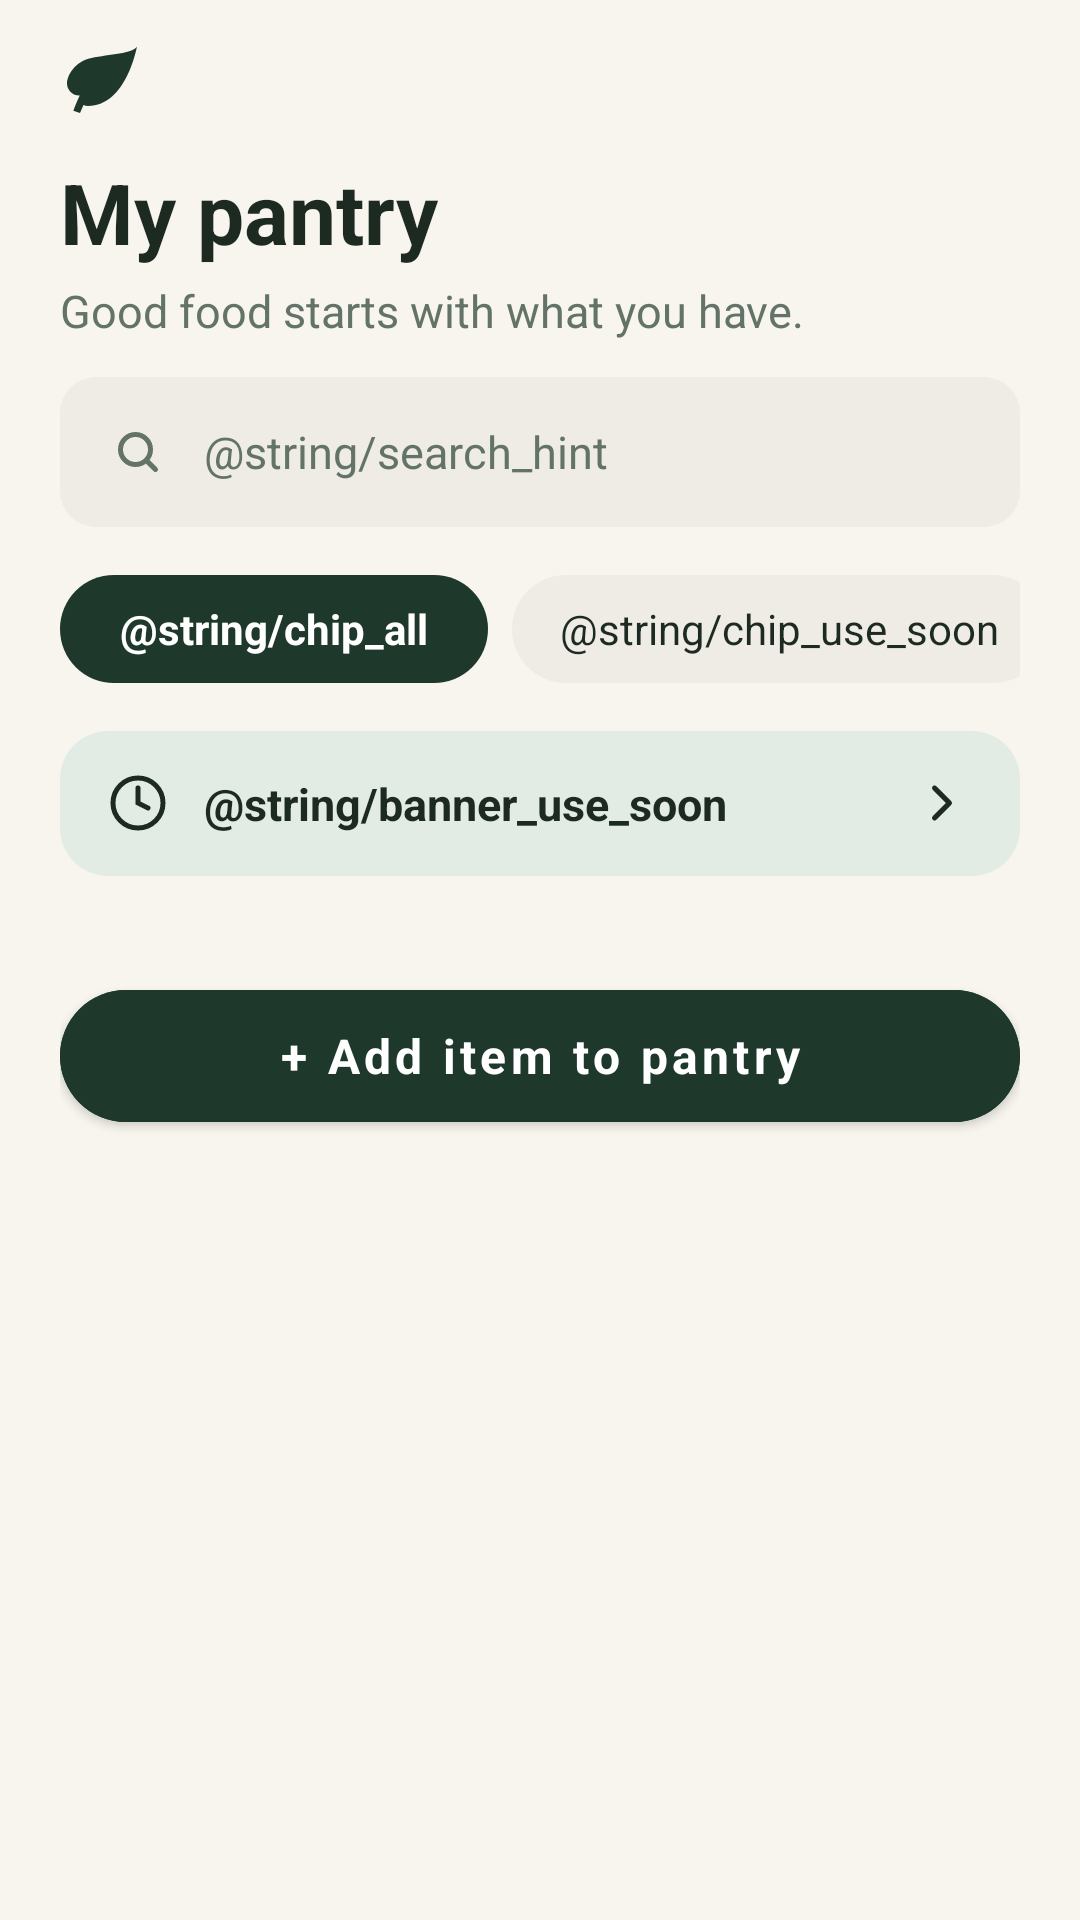

Reconstruct the res/layout file that produces this screen, plus the resources it refers to.
<!-- AndroidManifest.xml: application theme Theme.SmartPantryManager -->
<!-- res/layout/activity_pantry.xml -->
<?xml version="1.0" encoding="utf-8"?>
<androidx.core.widget.NestedScrollView xmlns:android="http://schemas.android.com/apk/res/android"
    xmlns:app="http://schemas.android.com/apk/res-auto"
    android:layout_width="match_parent"
    android:layout_height="match_parent"
    android:fillViewport="true"
    android:background="@color/cream">

    <LinearLayout
        android:layout_width="match_parent"
        android:layout_height="wrap_content"
        android:orientation="vertical"
        android:paddingHorizontal="20dp"
        android:paddingTop="12dp"
        android:paddingBottom="24dp">

        <ImageView
            android:layout_width="28dp"
            android:layout_height="28dp"
            android:layout_marginBottom="12dp"
            android:src="@drawable/ic_leaf"
            android:contentDescription="@null" />

        <TextView
            style="@style/Title"
            android:text="@string/pantry" />

        <TextView
            style="@style/Body"
            android:text="@string/pantry_subtitle" />

        
        <LinearLayout
            android:layout_width="match_parent"
            android:layout_height="50dp"
            android:layout_marginBottom="16dp"
            android:background="@drawable/bg_edittext"
            android:gravity="center_vertical"
            android:paddingHorizontal="16dp">

            <ImageView
                android:layout_width="20dp"
                android:layout_height="20dp"
                android:layout_marginEnd="12dp"
                android:src="@drawable/ic_search"
                android:contentDescription="@null" />

            <TextView
                android:layout_width="0dp"
                android:layout_height="wrap_content"
                android:layout_weight="1"
                android:text="@string/search_hint"
                android:textColor="@color/muted"
                android:textSize="15sp" />
        </LinearLayout>

        
        <HorizontalScrollView
            android:layout_width="match_parent"
            android:layout_height="wrap_content"
            android:layout_marginBottom="16dp"
            android:scrollbars="none">

            <LinearLayout
                android:layout_width="wrap_content"
                android:layout_height="wrap_content"
                android:orientation="horizontal">

                <TextView
                    android:layout_width="wrap_content"
                    android:layout_height="36dp"
                    android:layout_marginEnd="8dp"
                    android:background="@drawable/bg_chip_selected"
                    android:gravity="center"
                    android:paddingHorizontal="20dp"
                    android:text="@string/chip_all"
                    android:textColor="@color/white"
                    android:textSize="14sp"
                    android:textStyle="bold" />

                <TextView
                    android:layout_width="wrap_content"
                    android:layout_height="36dp"
                    android:layout_marginEnd="8dp"
                    android:background="@drawable/bg_chip_unselected"
                    android:gravity="center"
                    android:paddingHorizontal="16dp"
                    android:text="@string/chip_use_soon"
                    android:textColor="@color/ink"
                    android:textSize="14sp" />

                <TextView
                    android:layout_width="wrap_content"
                    android:layout_height="36dp"
                    android:background="@drawable/bg_chip_unselected"
                    android:gravity="center"
                    android:paddingHorizontal="16dp"
                    android:text="@string/chip_vegetables"
                    android:textColor="@color/ink"
                    android:textSize="14sp" />
            </LinearLayout>
        </HorizontalScrollView>

        
        <LinearLayout
            android:layout_width="match_parent"
            android:layout_height="wrap_content"
            android:layout_marginBottom="20dp"
            android:background="@drawable/bg_card_mint"
            android:gravity="center_vertical"
            android:paddingHorizontal="16dp"
            android:paddingVertical="14dp">

            <ImageView
                android:layout_width="20dp"
                android:layout_height="20dp"
                android:layout_marginEnd="12dp"
                android:src="@drawable/ic_clock"
                android:contentDescription="@null" />

            <TextView
                android:layout_width="0dp"
                android:layout_height="wrap_content"
                android:layout_weight="1"
                android:text="@string/banner_use_soon"
                android:textColor="@color/ink"
                android:textSize="15sp"
                android:textStyle="bold" />

            <ImageView
                android:layout_width="20dp"
                android:layout_height="20dp"
                android:src="@drawable/ic_chevron_right"
                android:contentDescription="@null" />
        </LinearLayout>

        <TextView
            android:id="@+id/count"
            style="@style/Section"
            android:visibility="gone" />

        <TextView
            android:id="@+id/empty"
            style="@style/Body"
            android:text="@string/empty"
            android:visibility="gone" />

        <androidx.recyclerview.widget.RecyclerView
            android:id="@+id/list"
            android:layout_width="match_parent"
            android:layout_height="wrap_content"
            android:clipToPadding="false"
            android:nestedScrollingEnabled="false" />

        <com.google.android.material.button.MaterialButton
            android:id="@+id/addItem"
            android:layout_width="match_parent"
            android:layout_height="56dp"
            android:layout_marginTop="12dp"
            android:backgroundTint="@color/sage_dark"
            android:text="@string/add_ingredient_btn"
            android:textAllCaps="false"
            android:textColor="@color/white"
            android:textSize="16sp"
            android:textStyle="bold"
            app:cornerRadius="28dp" />

    </LinearLayout>
</androidx.core.widget.NestedScrollView>
<!-- resources referenced by this layout -->
<resources>
  <color name="cream">#F7F5EE</color>
  <color name="ink">#1C2A22</color>
  <color name="muted">#637368</color>
  <color name="sage_dark">#1E382B</color>
  <color name="white">#FFFFFF</color>
  <!-- drawable bg_card_mint (drawable) -->
  <?xml version="1.0" encoding="utf-8"?>
  <shape xmlns:android="http://schemas.android.com/apk/res/android">
      <solid android:color="@color/sage_light" />
      <corners android:radius="16dp" />
  </shape>
  <!-- drawable bg_chip_selected (drawable) -->
  <?xml version="1.0" encoding="utf-8"?>
  <shape xmlns:android="http://schemas.android.com/apk/res/android">
      <solid android:color="@color/sage_dark" />
      <corners android:radius="20dp" />
  </shape>
  <!-- drawable bg_chip_unselected (drawable) -->
  <?xml version="1.0" encoding="utf-8"?>
  <shape xmlns:android="http://schemas.android.com/apk/res/android">
      <solid android:color="@color/soft" />
      <corners android:radius="20dp" />
  </shape>
  <!-- drawable bg_edittext (drawable) -->
  <?xml version="1.0" encoding="utf-8"?>
  <shape xmlns:android="http://schemas.android.com/apk/res/android">
      <solid android:color="@color/soft" />
      <corners android:radius="12dp" />
  </shape>
  <!-- drawable ic_chevron_right (drawable) -->
  <vector xmlns:android="http://schemas.android.com/apk/res/android"
      android:width="24dp"
      android:height="24dp"
      android:viewportWidth="24"
      android:viewportHeight="24">
    <path
        android:fillColor="@android:color/transparent"
        android:strokeColor="@color/ink"
        android:strokeWidth="2"
        android:strokeLineCap="round"
        android:strokeLineJoin="round"
        android:pathData="M9 18L15 12L9 6"/>
  </vector>
  <!-- drawable ic_clock (drawable) -->
  <vector xmlns:android="http://schemas.android.com/apk/res/android"
      android:width="24dp"
      android:height="24dp"
      android:viewportWidth="24"
      android:viewportHeight="24">
    <path
        android:fillColor="@android:color/transparent"
        android:strokeColor="@color/ink"
        android:strokeWidth="2"
        android:strokeLineCap="round"
        android:pathData="M12 22C17.5228 22 22 17.5228 22 12C22 6.47715 17.5228 2 12 2C6.47715 2 2 6.47715 2 12C2 17.5228 6.47715 22 12 22ZM12 6V12L16 14"/>
  </vector>
  <!-- drawable ic_leaf (drawable) -->
  <vector xmlns:android="http://schemas.android.com/apk/res/android"
      android:width="24dp"
      android:height="24dp"
      android:viewportWidth="24"
      android:viewportHeight="24">
    <path
        android:fillColor="@color/sage_dark"
        android:pathData="M17,8C8,10 5.9,16.17 3.82,21.34L5.71,22l1,-2.3A4.49,4.49 0,0 0,8,20C19,20 22,3 22,3C21,5 14,5.25 9,6.25C4,7.25 2,11.5 2,13.5A3.5,3.5 0,0 0,5.5 17C7,17 11,15 17,8Z"/>
  </vector>
  <string name="add_ingredient_btn">+ Add item to pantry</string>
  <string name="empty">Your pantry is ready for a fresh start. Add your first ingredient.</string>
  <string name="pantry">My pantry</string>
  <string name="pantry_subtitle">Good food starts with what you have.</string>
  <style name="Body">
          <item name="android:layout_width">match_parent</item>
          <item name="android:layout_height">wrap_content</item>
          <item name="android:textSize">15sp</item>
          <item name="android:textColor">@color/muted</item>
          <item name="android:layout_marginBottom">12dp</item>
      </style>
  <style name="Section" parent="Body">
          <item name="android:textSize">18sp</item>
          <item name="android:textColor">@color/ink</item>
          <item name="android:textStyle">bold</item>
          <item name="android:layout_marginTop">16dp</item>
          <item name="android:layout_marginBottom">8dp</item>
      </style>
  <style name="Title" parent="Body">
          <item name="android:textSize">28sp</item>
          <item name="android:textColor">@color/ink</item>
          <item name="android:textStyle">bold</item>
          <item name="android:layout_marginBottom">4dp</item>
      </style>
  <color name="sage_light">#E2ECE5</color>
  <color name="soft">#EFECE6</color>
</resources>
